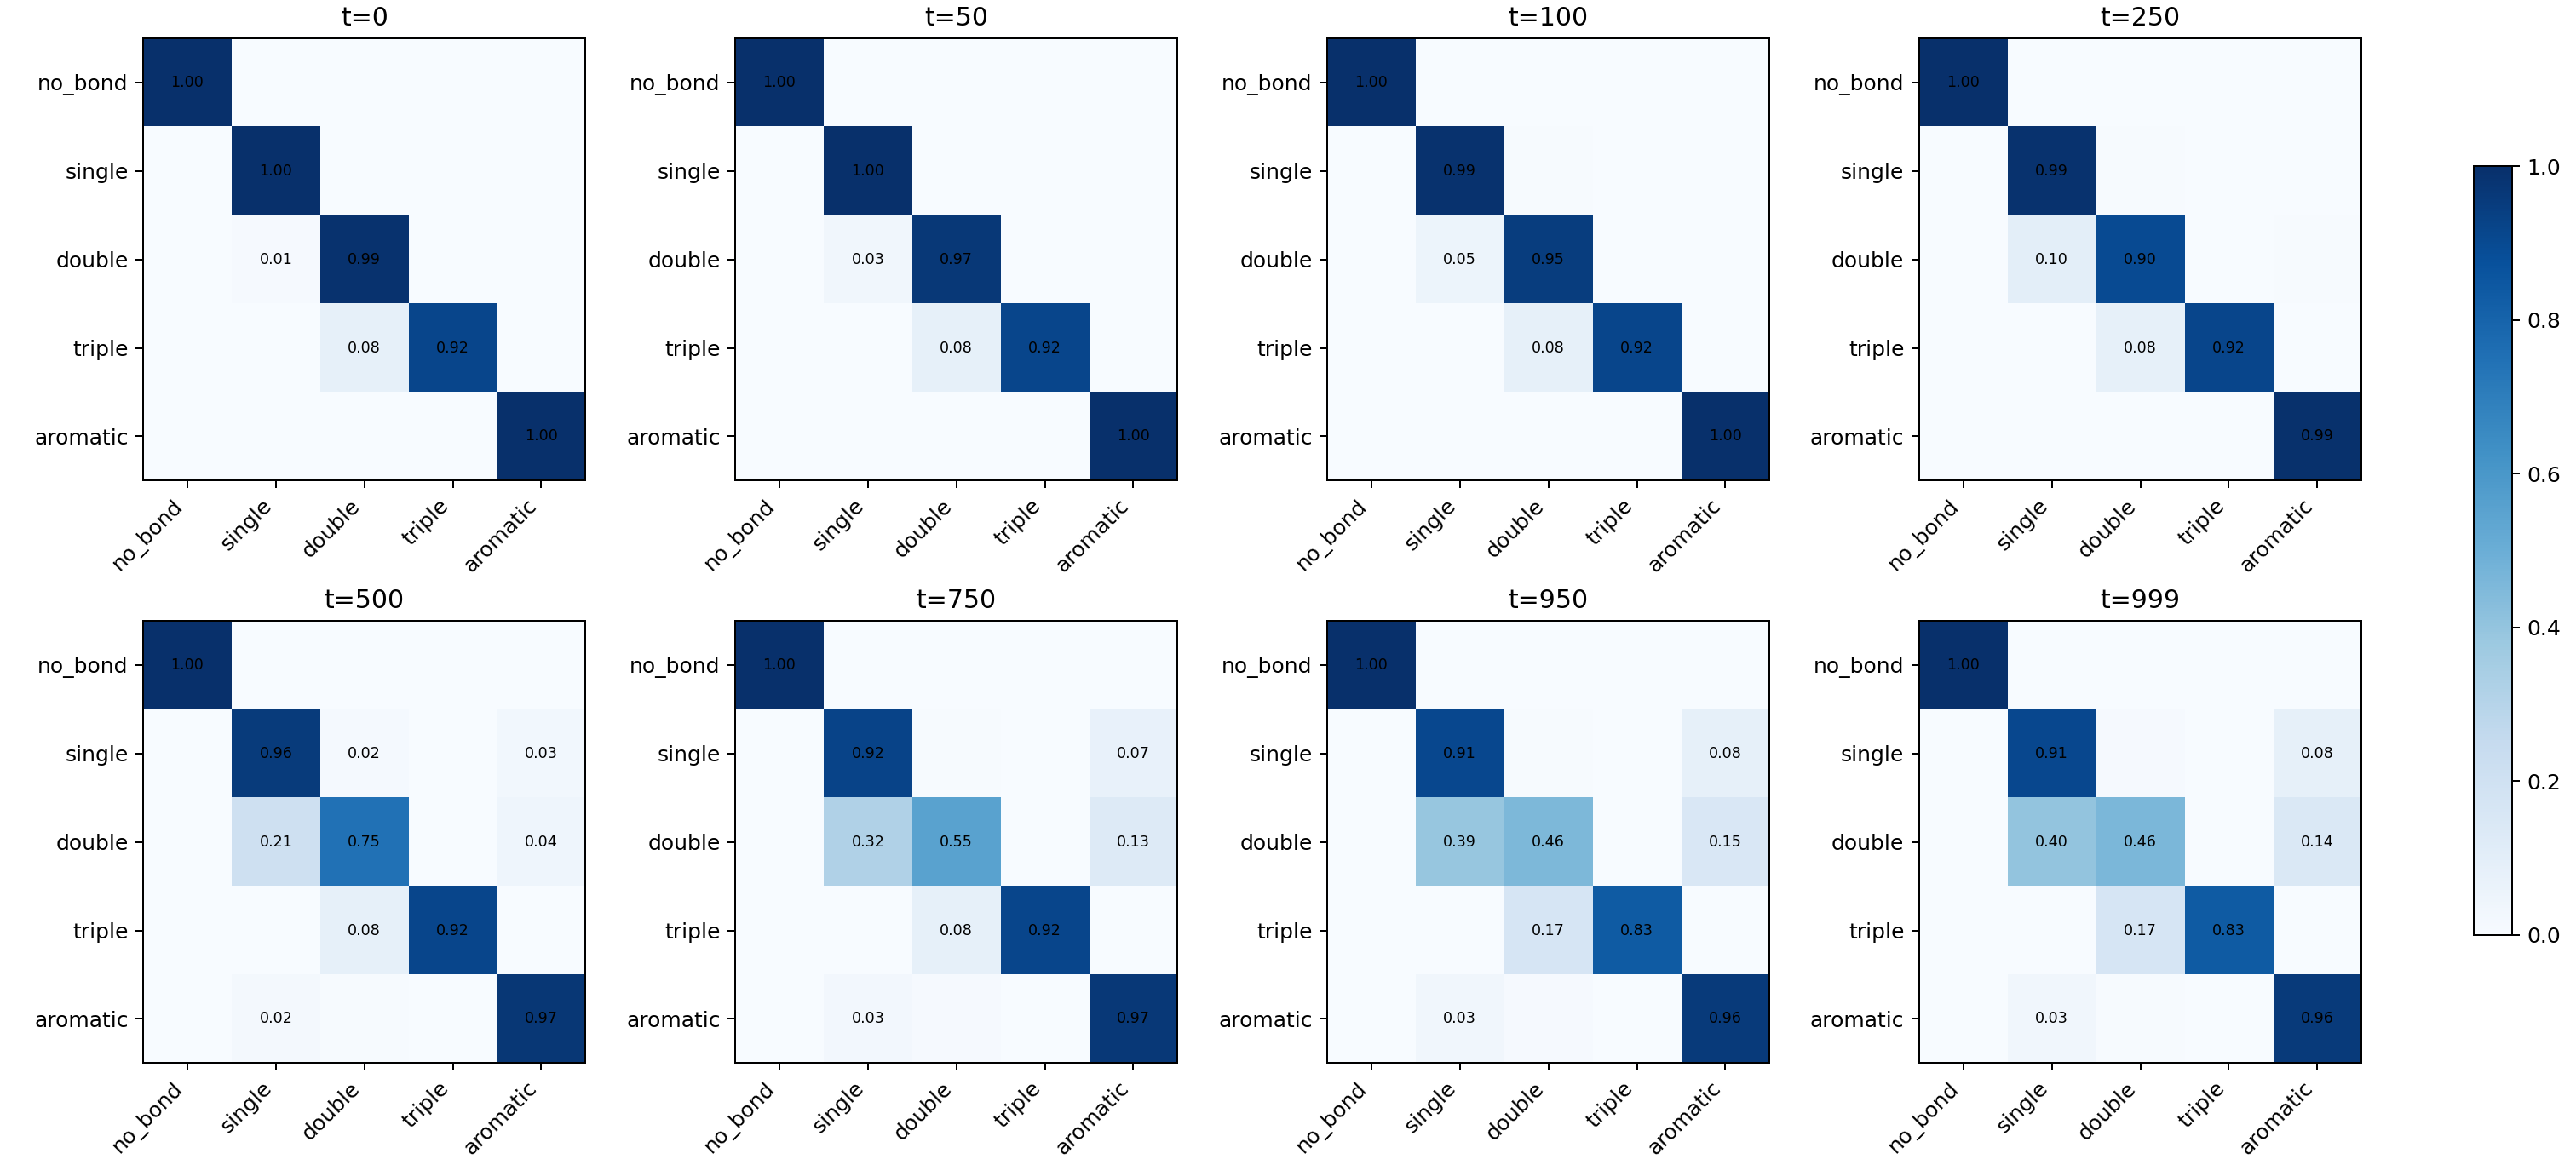

Data behind this chart, as committed beside it:
timestep, target, predicted, count
0, no_bond, no_bond, 53929
0, no_bond, single, 0
0, no_bond, double, 0
0, no_bond, triple, 0
0, no_bond, aromatic, 0
0, single, no_bond, 0
0, single, single, 2574
0, single, double, 0
0, single, triple, 0
0, single, aromatic, 0
0, double, no_bond, 0
0, double, single, 5
0, double, double, 434
0, double, triple, 0
0, double, aromatic, 0
0, triple, no_bond, 0
0, triple, single, 0
0, triple, double, 1
0, triple, triple, 11
0, triple, aromatic, 0
0, aromatic, no_bond, 0
0, aromatic, single, 0
0, aromatic, double, 0
0, aromatic, triple, 0
0, aromatic, aromatic, 1934
50, no_bond, no_bond, 53929
50, no_bond, single, 0
50, no_bond, double, 0
50, no_bond, triple, 0
50, no_bond, aromatic, 0
50, single, no_bond, 0
50, single, single, 2565
50, single, double, 8
50, single, triple, 0
50, single, aromatic, 1
50, double, no_bond, 0
50, double, single, 15
50, double, double, 424
50, double, triple, 0
50, double, aromatic, 0
50, triple, no_bond, 0
50, triple, single, 0
50, triple, double, 1
50, triple, triple, 11
50, triple, aromatic, 0
50, aromatic, no_bond, 0
50, aromatic, single, 1
50, aromatic, double, 1
50, aromatic, triple, 0
50, aromatic, aromatic, 1932
100, no_bond, no_bond, 53929
100, no_bond, single, 0
100, no_bond, double, 0
100, no_bond, triple, 0
100, no_bond, aromatic, 0
100, single, no_bond, 0
100, single, single, 2553
100, single, double, 20
100, single, triple, 0
100, single, aromatic, 1
... 140 more rows
